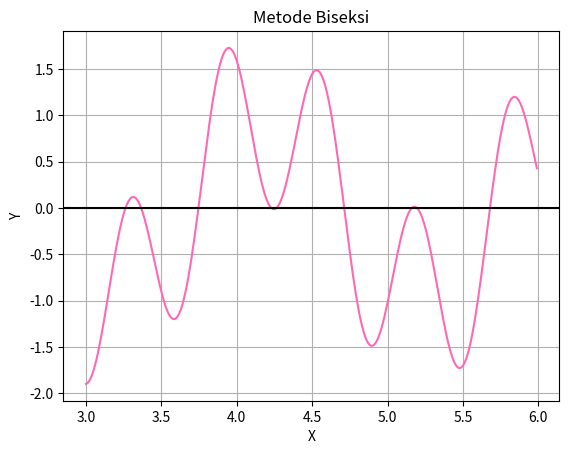

This chart was generated by the following Python code: (Note: this script raises an exception after producing the figure.)
import numpy as np
import matplotlib.pyplot as plt


def diagram():
    x_points = np.arange(3, 6, 0.01);
    y_points = np.sin(10 * x_points) + np.cos(3 * x_points)
    plt.plot(x_points, y_points, color='hotpink')
    plt.title('Metode Biseksi')
    plt.xlabel('X')
    plt.ylabel('Y')
    plt.grid(True, which='both')
    plt.axhline(y=0, color='k')
    plt.show()


diagram()


def biseksi(fx):
    try:
        a = float(input("Masukkan nilai a : "))
        afinal = a
        b = float(input("Masukkan nilai b : "))
        bfinal = b
        c = a
        if fx(a) * fx(b) < 0:
            print("a\t\tb\t\tfx(a)\tfx(b)\tc\t\tfx(c)\tgalat")
            while (True):
                cp = c
                c = (a + b) / 2
                galat = abs((c - cp) / c)
                print(f'{a:.3f}\t{b:.3f}\t{fx(a):.3f}\t{fx(b):.3f}\t{c:.3f}\t{fx(c):.3f}\t{galat:.3f}')
                if fx(a) * fx(c) > 0:
                    a = c
                else:
                    b = c
                if galat < 0.005:
                    break
            print(f'Akar persamaan dari nilai rentang {afinal} dan {bfinal} adalah {c:.3f}')
        else:
            print("Harap masukkan kembali!")
            biseksi(fx)
    except:
        print("Mohon Masukkan Hanya angka saja!")
        biseksi(fx)


fx = lambda x: np.sin(10 * x) + np.cos(3 * x)
biseksi(fx)